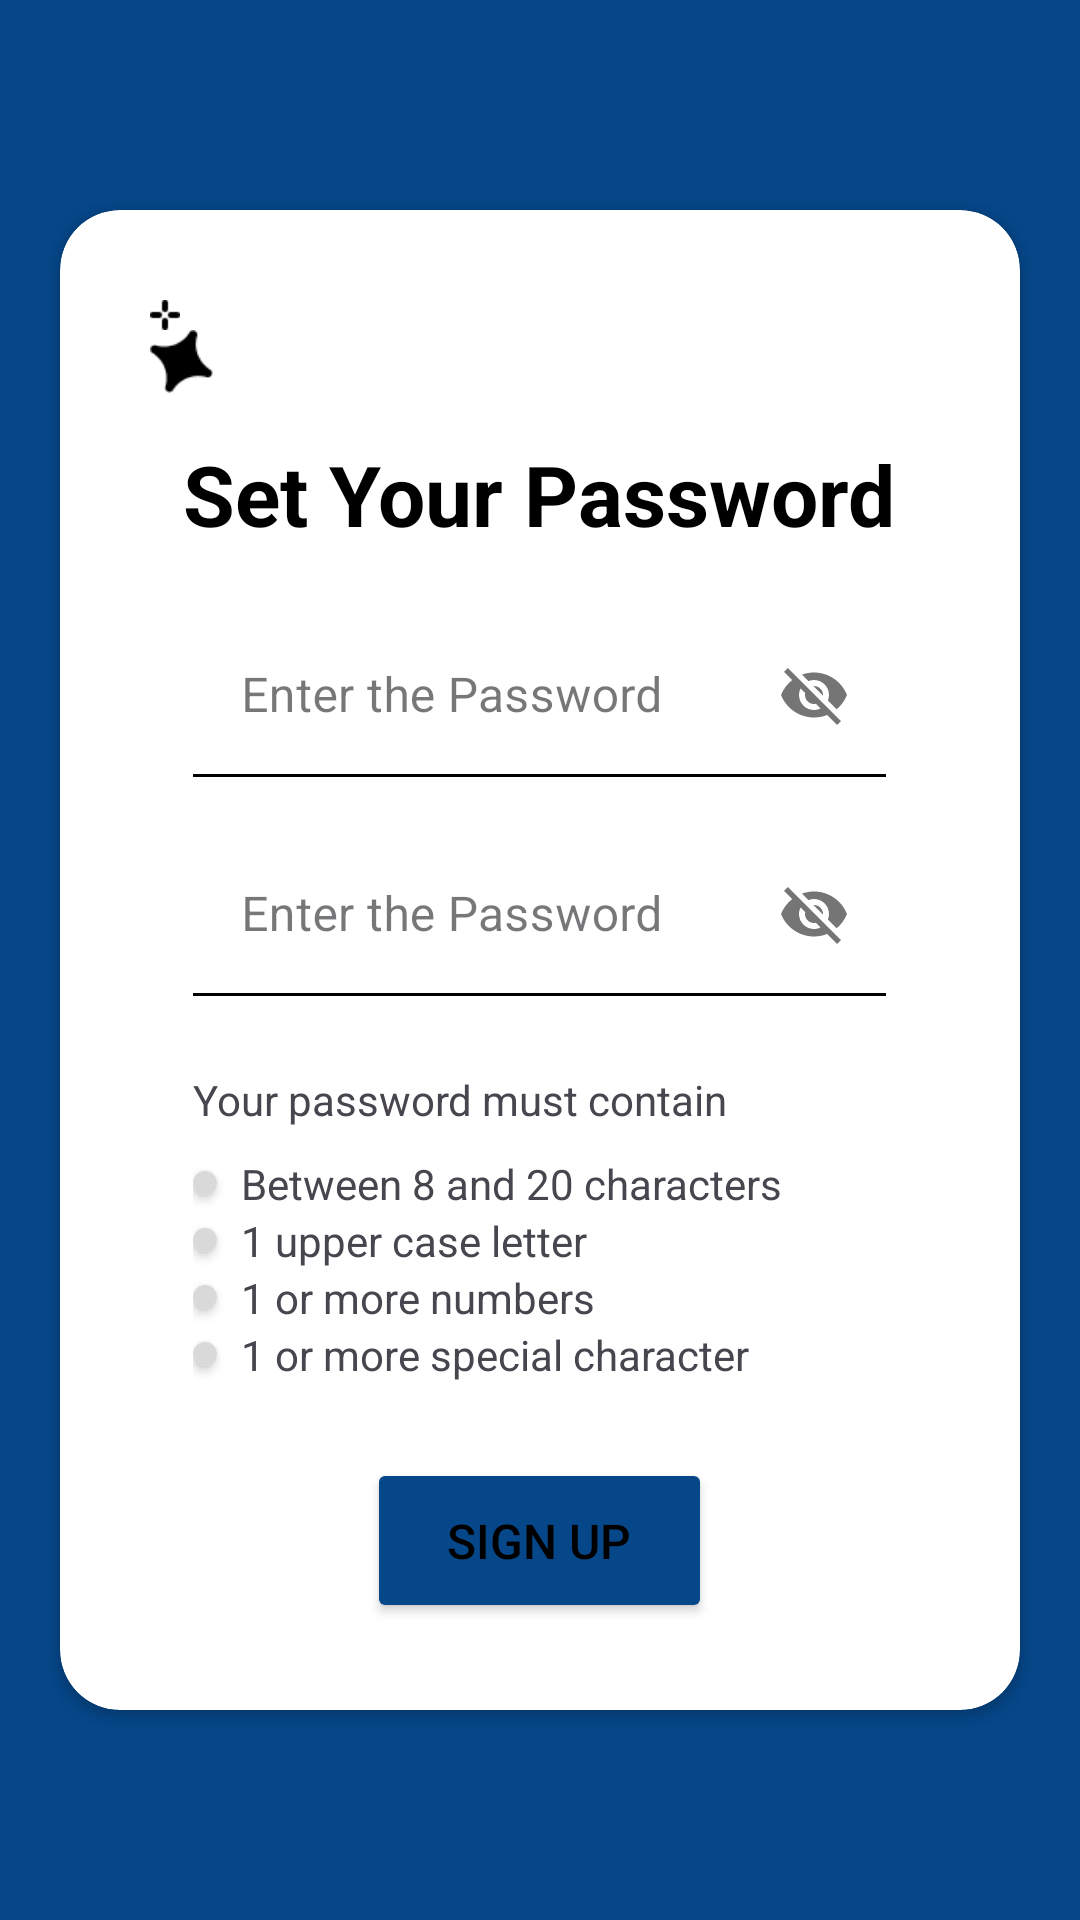

Here is an Android app screen rendered from its layout file. Give the layout XML and the strings, colors and styles it references.
<!-- AndroidManifest.xml: application theme Theme.Femto_UI -->
<!-- res/layout/activity_register.xml -->
<?xml version="1.0" encoding="utf-8"?>
<androidx.constraintlayout.widget.ConstraintLayout xmlns:android="http://schemas.android.com/apk/res/android"
    xmlns:app="http://schemas.android.com/apk/res-auto"
    xmlns:tools="http://schemas.android.com/tools"
    android:layout_width="match_parent"
    android:layout_height="match_parent"
    android:background="@color/dark_blue"
    tools:context=".authentication.RegisterActivity">

    <ImageView
        android:id="@+id/back_to_otp_verify"
        android:layout_width="40dp"
        android:layout_height="40dp"
        style="@style/BackArraowButton1"
        app:layout_constraintStart_toStartOf="parent"
        app:layout_constraintTop_toTopOf="parent"
        android:layout_marginTop="20dp"
        android:layout_marginStart="30dp"/>
    <androidx.cardview.widget.CardView
        android:layout_width="320dp"
        android:layout_height="500dp"
        app:layout_constraintTop_toTopOf="parent"
        app:layout_constraintBottom_toBottomOf="parent"
        app:layout_constraintStart_toStartOf="parent"
        app:layout_constraintEnd_toEndOf="parent"
        style="@style/CardBackGround"
        app:cardCornerRadius="20dp">
        <LinearLayout
            android:layout_width="match_parent"
            android:layout_height="match_parent"
            android:layout_gravity="center"
            android:orientation="vertical">

            <ImageView
                android:layout_width="10dp"
                android:layout_height="10dp"
                style="@style/AimDesign"
                android:layout_marginStart="30dp"
                android:layout_marginTop="30dp"/>
            <ImageView
                android:layout_width="21dp"
                android:layout_height="21dp"
                style="@style/StarDesign"
                android:layout_marginStart="30dp"
                />
            <TextView
                android:layout_width="255dp"
                android:layout_height="40dp"
                android:layout_gravity="center"
                android:layout_marginTop="15dp"
                android:text="Set Your Password"
                android:textStyle="bold"
                style="@style/TextColor"
                android:textSize="28sp"
                android:textAlignment="center"/>


            <com.google.android.material.textfield.TextInputLayout
                style="@style/Widget.MaterialComponents.TextInputLayout.OutlinedBox"
                android:layout_width="231dp"
                android:layout_height="60dp"
                android:layout_gravity="center"
                android:layout_marginTop="13dp"
                app:passwordToggleEnabled="true"
                >
                <com.google.android.material.textfield.TextInputEditText
                    android:layout_width="match_parent"
                    android:layout_height="match_parent"
                    android:layout_marginTop="10dp"
                    android:hint="Enter the Password"

                    android:id="@+id/edt_pass"
                   style="@style/BottomLine"/>

            </com.google.android.material.textfield.TextInputLayout>
            <com.google.android.material.textfield.TextInputLayout
                style="@style/Widget.MaterialComponents.TextInputLayout.OutlinedBox"
                android:layout_width="231dp"
                android:layout_height="60dp"
                android:layout_gravity="center"
                android:layout_marginTop="13dp"
                app:passwordToggleEnabled="true"
                >
                <com.google.android.material.textfield.TextInputEditText
                    android:layout_width="match_parent"
                    android:layout_height="match_parent"

                    android:layout_gravity="center"
                    android:hint="Enter the Password"
                    android:id="@+id/edt_confirm_pass"
                    style="@style/BottomLine"/>

            </com.google.android.material.textfield.TextInputLayout>

            <LinearLayout
                android:layout_width="231dp"
                android:layout_height="wrap_content"
                android:orientation="vertical"
                android:layout_gravity="center">
                <TextView
                    android:layout_width="231dp"
                    android:layout_height="28dp"
                    android:textSize="14sp"
                    android:text="Your password must contain"
                    android:layout_marginTop="25dp"
                    />

                <LinearLayout
                    android:layout_width="match_parent"
                    android:layout_height="wrap_content"
                    android:orientation="horizontal">
                    <androidx.cardview.widget.CardView
                        android:layout_width="8dp"
                        android:layout_height="8dp"
                        android:layout_gravity="center"
                        app:cardCornerRadius="5dp">
                        <ImageView
                            android:id="@+id/valdiate1"
                            android:layout_width="match_parent"
                            android:layout_height="match_parent"
                            android:src="@color/grey"
                            android:scaleType="centerCrop"
                            />
                    </androidx.cardview.widget.CardView>

                    <TextView
                        android:layout_width="wrap_content"
                        android:layout_height="wrap_content"
                        android:text="Between 8 and 20 characters"
                        android:layout_marginStart="8dp"/>
                </LinearLayout>
                <LinearLayout
                    android:layout_width="match_parent"
                    android:layout_height="wrap_content"
                    android:orientation="horizontal">
                    <androidx.cardview.widget.CardView
                        android:layout_width="8dp"
                        android:layout_height="8dp"
                        android:layout_gravity="center"
                        app:cardCornerRadius="5dp">
                        <ImageView
                            android:id="@+id/valdiate2"
                            android:layout_width="8dp"
                            android:layout_height="8dp"
                            android:src="@color/grey"
                            android:scaleType="centerCrop"
                            android:layout_gravity="center"
                            />
                    </androidx.cardview.widget.CardView>

                    <TextView
                        android:layout_width="wrap_content"
                        android:layout_height="wrap_content"
                        android:text="1 upper case letter"
                        android:layout_marginStart="8dp"/>
                </LinearLayout>
                <LinearLayout
                    android:layout_width="match_parent"
                    android:layout_height="wrap_content"
                    android:orientation="horizontal">
                    <androidx.cardview.widget.CardView
                        android:layout_width="8dp"
                        android:layout_height="8dp"
                        android:layout_gravity="center"
                        app:cardCornerRadius="5dp">
                        <ImageView
                            android:id="@+id/valdiate3"
                            android:layout_width="8dp"
                            android:layout_height="8dp"
                            android:src="@color/grey"
                            android:layout_gravity="center"
                            android:scaleType="centerCrop"
                            />
                    </androidx.cardview.widget.CardView>

                    <TextView
                        android:layout_width="wrap_content"
                        android:layout_height="wrap_content"
                        android:text="1 or more numbers"
                        android:layout_marginStart="8dp"/>
                </LinearLayout>
                <LinearLayout
                    android:layout_width="match_parent"
                    android:layout_height="wrap_content"
                    android:orientation="horizontal">

                    <androidx.cardview.widget.CardView
                        android:layout_width="8dp"
                        android:layout_height="8dp"
                        android:layout_gravity="center"
                        app:cardCornerRadius="5dp">
                        <ImageView
                            android:id="@+id/valdiate4"
                            android:layout_width="match_parent"
                            android:layout_height="match_parent"
                            android:src="@color/grey"
                            android:layout_gravity="center"
                            android:scaleType="centerCrop"
                            />
                    </androidx.cardview.widget.CardView>

                    <TextView
                        android:layout_width="wrap_content"
                        android:layout_height="wrap_content"
                        android:text="1 or more special character"
                        android:layout_marginStart="8dp"/>
                </LinearLayout>
                <Button
                    android:id="@+id/btn_signup"
                    android:layout_width="115dp"
                    android:layout_height="55dp"
                    android:backgroundTint="@color/dark_blue"
                    android:layout_marginTop="25dp"
                    android:layout_gravity="center"
                    android:text="Sign up"
                    android:textSize="16sp"
                    style="@style/TextColor"
                    />


            </LinearLayout>



        </LinearLayout>

    </androidx.cardview.widget.CardView>

</androidx.constraintlayout.widget.ConstraintLayout>
<!-- resources referenced by this layout -->
<resources>
  <color name="dark_blue">#064789</color>
  <color name="grey">#D9D9D9</color>
  <style name="AimDesign"><item name="android:src">@drawable/aim_design</item></style>
  <style name="BackArraowButton1"><item name="android:src">@drawable/ic_backspace_white</item></style>
  <style name="BottomLine"><item name="android:background">@drawable/bg_bottom_line</item></style>
  <style name="CardBackGround"><item name="android:backgroundTint">@color/white</item></style>
  <style name="StarDesign"><item name="android:src">@drawable/star_design</item></style>
  <style name="TextColor"><item name="android:textColor">@color/black</item></style>
  <style name="Theme.Femto_UI" parent="Base.Theme.Femto_UI" />
  <!-- drawable aim_design: png bitmap (drawable, 174 bytes) -->
  <!-- drawable bg_bottom_line (drawable) -->
  <?xml version="1.0" encoding="utf-8"?>
  <selector xmlns:android="http://schemas.android.com/apk/res/android">
      <item >
          <layer-list >
              <item android:top="-2dp" android:left="-2dp" android:right="-2dp">
                  <shape android:shape="rectangle">
                      <stroke android:width="1dp" android:color="@color/black" />
                      <solid android:color="#00000000" />
                  </shape>
              </item>
          </layer-list>
      </item>
  
  </selector>
  <color name="white">#FFFFFFFF</color>
  <!-- drawable star_design: png bitmap (drawable, 477 bytes) -->
  <color name="black">#000000</color>
  <style name="Base.Theme.Femto_UI" parent="Theme.Material3.DayNight.NoActionBar">
          
          <item name="colorPrimary">@color/white</item>
      </style>
</resources>
